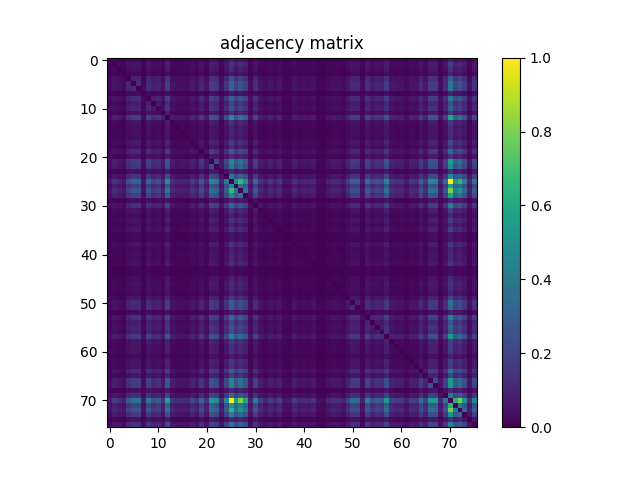

The table this chart was drawn from, first rows:
0.000000000000000000e+00, 1.243599122165325518e-02, 9.202633504023408073e-03, 5.676664228237015761e-03, 2.040965618141916613e-02, 2.636430138990489974e-02, 2.671543525969275953e-02, 5.720555961960497801e-03, 2.794440380395025667e-02, 1.762984637893196677e-02, 2.095098756400877796e-02, 1.091441111923920938e-02, 4.109729334308705184e-02, 1.107534747622531020e-02, 8.295537673738112572e-03, 8.866130212143379097e-03, 8.105340160936357063e-03, 1.482077542062911445e-02, 1.003657644476956858e-02, 2.395025603511338752e-02, 1.038771031455742490e-02, 3.926847110460863349e-02, 3.341623994147768784e-02, 9.656181419166057558e-03
1.243599122165325518e-02, 0.000000000000000000e+00, 1.989758595464520899e-02, 1.223116313094367233e-02, 4.354059985369421876e-02, 5.641550841258229781e-02, 5.645940014630577986e-02, 1.205559619604974417e-02, 5.938551572787124921e-02, 3.746891002194586984e-02, 4.460863204096561507e-02, 2.237015362106803060e-02, 8.738844184345281874e-02, 2.405267008046817895e-02, 1.745427944403803860e-02, 1.884418434528164002e-02, 1.711777615215800963e-02, 3.154352596927578745e-02, 2.128749085588880693e-02, 5.125091441111923746e-02, 2.172640819312362734e-02, 8.273591806876372245e-02, 7.091441111923921237e-02, 1.998536942209217307e-02
9.202633504023408073e-03, 1.989758595464520899e-02, 0.000000000000000000e+00, 9.509875640087784091e-03, 3.353328456474030661e-02, 4.433065106071689548e-02, 4.297000731528895223e-02, 9.305047549378201235e-03, 4.574981711777615506e-02, 2.893928310168251625e-02, 3.483540599853694048e-02, 1.694220921726408147e-02, 6.693489392831017404e-02, 1.884418434528164002e-02, 1.365032918800292670e-02, 1.470373079736649567e-02, 1.316752011704462252e-02, 2.416971470373079772e-02, 1.676664228237015331e-02, 3.975128017556693594e-02, 1.702999268471104555e-02, 6.434528163862472672e-02, 5.511338697878566395e-02, 1.489392831016825118e-02
5.676664228237015761e-03, 1.223116313094367233e-02, 9.509875640087784091e-03, 0.000000000000000000e+00, 2.064374542794440368e-02, 2.649597659107534586e-02, 2.649597659107534586e-02, 5.705925384052670454e-03, 2.779809802487198320e-02, 1.782004389173372227e-02, 2.124359912216532489e-02, 1.044623262618873429e-02, 4.127286027798098000e-02, 1.141185076810534091e-02, 8.134601316752011757e-03, 8.763716166788587669e-03, 8.061448427212875023e-03, 1.470373079736649567e-02, 1.006583760058522327e-02, 2.389173372348207813e-02, 1.029992684711046082e-02, 3.865398683247988493e-02, 3.332845647403072376e-02, 9.261155815654719195e-03
2.040965618141916613e-02, 4.354059985369421876e-02, 3.353328456474030661e-02, 2.064374542794440368e-02, 0.000000000000000000e+00, 9.379663496708119663e-02, 9.389904901243599500e-02, 2.020482809070958327e-02, 9.932699341623994760e-02, 6.354059985369421570e-02, 7.533284564740307110e-02, 3.795171909290417228e-02, 1.466130212143379741e-01, 4.035113386978785716e-02, 2.904169714703730767e-02, 3.157278712509144214e-02, 2.910021945866861706e-02, 5.226042428675932439e-02, 3.549378200438917108e-02, 8.529626920263350121e-02, 3.673738112655449556e-02, 1.386686174103877178e-01, 1.183321141185076780e-01, 3.303584491587417682e-02
2.636430138990489974e-02, 5.641550841258229781e-02, 4.433065106071689548e-02, 2.649597659107534586e-02, 9.379663496708119663e-02, 0.000000000000000000e+00, 1.215069495245062192e-01, 2.608632040965618015e-02, 1.290563277249451302e-01, 8.084857351865398778e-02, 9.727871250914410517e-02, 4.798829553767373912e-02, 1.890416971470373075e-01, 5.214337966349670561e-02, 3.850768105340161146e-02, 4.134601316752011674e-02, 3.653255303584491270e-02, 6.807607900512070709e-02, 4.687637161667886077e-02, 1.124067300658375956e-01, 4.719824433065106239e-02, 1.813313825896122888e-01, 1.550548646671543462e-01, 4.244330651060716775e-02
2.671543525969275953e-02, 5.645940014630577986e-02, 4.297000731528895223e-02, 2.649597659107534586e-02, 9.389904901243599500e-02, 1.215069495245062192e-01, 0.000000000000000000e+00, 2.623262618873445362e-02, 1.280175566934893816e-01, 8.160936356986100981e-02, 9.704462326261886762e-02, 4.912948061448427217e-02, 1.889392831016825092e-01, 5.196781272860277745e-02, 3.783467446964155351e-02, 4.062911485003657674e-02, 3.722019019751280494e-02, 6.749085588880761322e-02, 4.589612289685442853e-02, 1.102121433796634936e-01, 4.747622531089978198e-02, 1.794147768836868995e-01, 1.528310168251645895e-01, 4.304316020482808897e-02
5.720555961960497801e-03, 1.205559619604974417e-02, 9.305047549378201235e-03, 5.705925384052670454e-03, 2.020482809070958327e-02, 2.608632040965618015e-02, 2.623262618873445362e-02, 0.000000000000000000e+00, 2.749085588880760891e-02, 1.755669348939283003e-02, 2.057059253840526694e-02, 1.025603511338697878e-02, 4.048280907095830328e-02, 1.111923920994879224e-02, 8.207754206291148491e-03, 8.719824433065105629e-03, 8.105340160936357063e-03, 1.470373079736649567e-02, 9.831748354059985720e-03, 2.373079736649597732e-02, 1.040234089246525225e-02, 3.847841989758595677e-02, 3.305047549378200417e-02, 9.129480614484271339e-03
2.794440380395025667e-02, 5.938551572787124921e-02, 4.574981711777615506e-02, 2.779809802487198320e-02, 9.932699341623994760e-02, 1.290563277249451302e-01, 1.280175566934893816e-01, 2.749085588880760891e-02, 0.000000000000000000e+00, 8.516459400146306202e-02, 1.022970007315288921e-01, 5.108997805413313664e-02, 1.991953182150695001e-01, 5.515727871250914599e-02, 4.057059253840526736e-02, 4.351133869787856406e-02, 3.897585954645208656e-02, 7.170446232626188909e-02, 4.896854425749817136e-02, 1.178346744696415482e-01, 4.978785662033650278e-02, 1.921287490855888846e-01, 1.622238478419897600e-01, 4.469641550841257915e-02
1.762984637893196677e-02, 3.746891002194586984e-02, 2.893928310168251625e-02, 1.782004389173372227e-02, 6.354059985369421570e-02, 8.084857351865398778e-02, 8.160936356986100981e-02, 1.755669348939283003e-02, 8.516459400146306202e-02, 0.000000000000000000e+00, 6.479882955376736753e-02, 3.233357717629846417e-02, 1.263057790782735890e-01, 3.524506217995610619e-02, 2.517922457937088465e-02, 2.708119970738844320e-02, 2.482809070958302833e-02, 4.516459400146306119e-02, 3.070958302852962521e-02, 7.357717629846378948e-02, 3.186539868324798908e-02, 1.193708851499634266e-01, 1.021360643745427982e-01, 2.826627651792245829e-02
2.095098756400877796e-02, 4.460863204096561507e-02, 3.483540599853694048e-02, 2.124359912216532489e-02, 7.533284564740307110e-02, 9.727871250914410517e-02, 9.704462326261886762e-02, 2.057059253840526694e-02, 1.022970007315288921e-01, 6.479882955376736753e-02, 0.000000000000000000e+00, 3.862472567666423023e-02, 1.501682516459400263e-01, 4.185808339429407388e-02, 3.044623262618873297e-02, 3.286027798098024866e-02, 2.942209217264081869e-02, 5.367959034381858396e-02, 3.673738112655449556e-02, 8.833942940746158934e-02, 3.752743233357717922e-02, 1.428675932699341733e-01, 1.222238478419897523e-01, 3.348939283101682457e-02
1.091441111923920938e-02, 2.237015362106803060e-02, 1.694220921726408147e-02, 1.044623262618873429e-02, 3.795171909290417228e-02, 4.798829553767373912e-02, 4.912948061448427217e-02, 1.025603511338697878e-02, 5.108997805413313664e-02, 3.233357717629846417e-02, 3.862472567666423023e-02, 0.000000000000000000e+00, 7.547915142648134457e-02, 2.065837600585223102e-02, 1.505486466715435200e-02, 1.632772494513533290e-02, 1.476225310899780506e-02, 2.686174103877103300e-02, 1.830285296269202472e-02, 4.381858083394293835e-02, 1.884418434528164002e-02, 7.128017556693488910e-02, 6.079005120702267451e-02, 1.714703730797366432e-02
4.109729334308705184e-02, 8.738844184345281874e-02, 6.693489392831017404e-02, 4.127286027798098000e-02, 1.466130212143379741e-01, 1.890416971470373075e-01, 1.889392831016825092e-01, 4.048280907095830328e-02, 1.991953182150695001e-01, 1.263057790782735890e-01, 1.501682516459400263e-01, 7.547915142648134457e-02, 0.000000000000000000e+00, 8.090709583028529717e-02, 5.878566203365032800e-02, 6.324798829553766877e-02, 5.714703730797366515e-02, 1.049451353328456488e-01, 7.129480614484272338e-02, 1.714264813460131542e-01, 7.363569861009509887e-02, 2.782882223847841785e-01, 2.374396488661301985e-01, 6.613021214337966303e-02
1.107534747622531020e-02, 2.405267008046817895e-02, 1.884418434528164002e-02, 1.141185076810534091e-02, 4.035113386978785716e-02, 5.214337966349670561e-02, 5.196781272860277745e-02, 1.111923920994879224e-02, 5.515727871250914599e-02, 3.524506217995610619e-02, 4.185808339429407388e-02, 2.065837600585223102e-02, 8.090709583028529717e-02, 0.000000000000000000e+00, 1.599122165325530392e-02, 1.762984637893196677e-02, 1.597659107534747658e-02, 2.886613021214337951e-02, 1.991221653255303634e-02, 4.744696415508412729e-02, 2.005852231163130980e-02, 7.656181419166056823e-02, 6.572055596196049732e-02, 1.795171909290416840e-02
8.295537673738112572e-03, 1.745427944403803860e-02, 1.365032918800292670e-02, 8.134601316752011757e-03, 2.904169714703730767e-02, 3.850768105340161146e-02, 3.783467446964155351e-02, 8.207754206291148491e-03, 4.057059253840526736e-02, 2.517922457937088465e-02, 3.044623262618873297e-02, 1.505486466715435200e-02, 5.878566203365032800e-02, 1.599122165325530392e-02, 0.000000000000000000e+00, 1.294806144842721232e-02, 1.152889539136795968e-02, 2.121433796634967020e-02, 1.452816386247256751e-02, 3.501097293343086864e-02, 1.473299195318215037e-02, 5.653255303584491659e-02, 4.813460131675201259e-02, 1.340160936356986181e-02
8.866130212143379097e-03, 1.884418434528164002e-02, 1.470373079736649567e-02, 8.763716166788587669e-03, 3.157278712509144214e-02, 4.134601316752011674e-02, 4.062911485003657674e-02, 8.719824433065105629e-03, 4.351133869787856406e-02, 2.708119970738844320e-02, 3.286027798098024866e-02, 1.632772494513533290e-02, 6.324798829553766877e-02, 1.764447695683979411e-02, 1.294806144842721232e-02, 0.000000000000000000e+00, 1.252377468910021927e-02, 2.267739575713240835e-02, 1.562545720555962026e-02, 3.782004389173372616e-02, 1.572787125091441168e-02, 6.079005120702267451e-02, 5.190929041697146806e-02, 1.423555230431602057e-02
8.105340160936357063e-03, 1.711777615215800963e-02, 1.316752011704462252e-02, 8.061448427212875023e-03, 2.910021945866861706e-02, 3.653255303584491270e-02, 3.722019019751280494e-02, 8.105340160936357063e-03, 3.897585954645208656e-02, 2.482809070958302833e-02, 2.942209217264081869e-02, 1.476225310899780506e-02, 5.714703730797366515e-02, 1.597659107534747658e-02, 1.152889539136795968e-02, 1.252377468910021927e-02, 0.000000000000000000e+00, 2.042428675932699347e-02, 1.386978785662033690e-02, 3.357717629846378865e-02, 1.451353328456474016e-02, 5.464520848573518885e-02, 4.639356254572055832e-02, 1.287490855888807559e-02
1.482077542062911445e-02, 3.154352596927578745e-02, 2.416971470373079772e-02, 1.470373079736649567e-02, 5.226042428675932439e-02, 6.807607900512070709e-02, 6.749085588880761322e-02, 1.470373079736649567e-02, 7.170446232626188909e-02, 4.516459400146306119e-02, 5.367959034381858396e-02, 2.686174103877103300e-02, 1.049451353328456488e-01, 2.886613021214337951e-02, 2.121433796634967020e-02, 2.267739575713240835e-02, 2.042428675932699347e-02, 0.000000000000000000e+00, 2.569129480614484179e-02, 6.209217264081931531e-02, 2.640819312362838178e-02, 1.005267008046817900e-01, 8.580833942940746528e-02, 2.387710314557425079e-02
1.003657644476956858e-02, 2.128749085588880693e-02, 1.676664228237015331e-02, 1.006583760058522327e-02, 3.549378200438917108e-02, 4.687637161667886077e-02, 4.589612289685442853e-02, 9.831748354059985720e-03, 4.896854425749817136e-02, 3.070958302852962521e-02, 3.673738112655449556e-02, 1.830285296269202472e-02, 7.129480614484272338e-02, 1.991221653255303634e-02, 1.452816386247256751e-02, 1.562545720555962026e-02, 1.386978785662033690e-02, 2.569129480614484179e-02, 0.000000000000000000e+00, 4.239941477688368571e-02, 1.792245793708851370e-02, 6.860277980980249157e-02, 5.866861741038770922e-02, 1.602048280907095862e-02
2.395025603511338752e-02, 5.125091441111923746e-02, 3.975128017556693594e-02, 2.389173372348207813e-02, 8.529626920263350121e-02, 1.124067300658375956e-01, 1.102121433796634936e-01, 2.373079736649597732e-02, 1.178346744696415482e-01, 7.357717629846378948e-02, 8.833942940746158934e-02, 4.381858083394293835e-02, 1.714264813460131542e-01, 4.744696415508412729e-02, 3.501097293343086864e-02, 3.782004389173372616e-02, 3.357717629846378865e-02, 6.209217264081931531e-02, 4.239941477688368571e-02, 0.000000000000000000e+00, 4.266276517922457795e-02, 1.651645940014630498e-01, 1.400438917337234745e-01, 3.849305047549378411e-02
1.038771031455742490e-02, 2.172640819312362734e-02, 1.702999268471104555e-02, 1.029992684711046082e-02, 3.673738112655449556e-02, 4.719824433065106239e-02, 4.747622531089978198e-02, 1.040234089246525225e-02, 4.978785662033650278e-02, 3.186539868324798908e-02, 3.752743233357717922e-02, 1.884418434528164002e-02, 7.363569861009509887e-02, 2.005852231163130980e-02, 1.473299195318215037e-02, 1.572787125091441168e-02, 1.451353328456474016e-02, 2.640819312362838178e-02, 1.792245793708851370e-02, 4.266276517922457795e-02, 0.000000000000000000e+00, 6.940746159473298871e-02, 6.017556693489392594e-02, 1.669348939283101657e-02
3.926847110460863349e-02, 8.273591806876372245e-02, 6.434528163862472672e-02, 3.865398683247988493e-02, 1.386686174103877178e-01, 1.813313825896122888e-01, 1.794147768836868995e-01, 3.847841989758595677e-02, 1.921287490855888846e-01, 1.193708851499634266e-01, 1.428675932699341733e-01, 7.128017556693488910e-02, 2.782882223847841785e-01, 7.656181419166056823e-02, 5.653255303584491659e-02, 6.079005120702267451e-02, 5.464520848573518885e-02, 1.005267008046817900e-01, 6.860277980980249157e-02, 1.651645940014630498e-01, 6.940746159473298871e-02, 0.000000000000000000e+00, 2.268617410387710198e-01, 6.298463789319677653e-02
3.341623994147768784e-02, 7.091441111923921237e-02, 5.511338697878566395e-02, 3.332845647403072376e-02, 1.183321141185076780e-01, 1.550548646671543462e-01, 1.528310168251645895e-01, 3.305047549378200417e-02, 1.622238478419897600e-01, 1.021360643745427982e-01, 1.222238478419897523e-01, 6.079005120702267451e-02, 2.374396488661301985e-01, 6.572055596196049732e-02, 4.813460131675201259e-02, 5.190929041697146806e-02, 4.639356254572055832e-02, 8.580833942940746528e-02, 5.866861741038770922e-02, 1.400585223116313227e-01, 6.017556693489392594e-02, 2.268617410387710198e-01, 0.000000000000000000e+00, 5.408924652523774967e-02
9.656181419166057558e-03, 1.998536942209217307e-02, 1.489392831016825118e-02, 9.261155815654719195e-03, 3.303584491587417682e-02, 4.244330651060716775e-02, 4.304316020482808897e-02, 9.129480614484271339e-03, 4.469641550841257915e-02, 2.826627651792245829e-02, 3.348939283101682457e-02, 1.714703730797366432e-02, 6.613021214337966303e-02, 1.795171909290416840e-02, 1.340160936356986181e-02, 1.423555230431602057e-02, 1.287490855888807559e-02, 2.387710314557425079e-02, 1.602048280907095862e-02, 3.849305047549378411e-02, 1.669348939283101657e-02, 6.298463789319677653e-02, 5.408924652523774967e-02, 0.000000000000000000e+00
3.309436722750548621e-02, 7.008046817849304666e-02, 5.391367959034382151e-02, 3.296269202633504009e-02, 1.167520117044623246e-01, 1.516313094367227610e-01, 1.513386978785662140e-01, 3.281638624725676662e-02, 1.596488661302121470e-01, 1.012435991221653231e-01, 1.199122165325530315e-01, 6.033650329188002676e-02, 2.354352596927578589e-01, 6.456474030724212998e-02, 4.700804681784930689e-02, 5.068032187271397093e-02, 4.621799561082663016e-02, 8.406730065837600407e-02, 5.726408193123628393e-02, 1.373518653986832427e-01, 5.894659839063642881e-02, 2.233357717629846362e-01, 1.907681053401609483e-01, 5.321141185076810193e-02
7.069495245062179523e-02, 1.480029261155815790e-01, 1.128749085588880707e-01, 6.939283101682516830e-02, 2.471250914411119159e-01, 3.198390636430138989e-01, 3.204242867593269928e-01, 6.889539136795903851e-02, 3.378931967812728865e-01, 2.129188002926115653e-01, 2.545720555961960563e-01, 1.279882955376737408e-01, 4.965325530358449257e-01, 1.358888076079005081e-01, 9.988295537673738678e-02, 1.072567666422823696e-01, 9.707388441843452231e-02, 1.782004389173372227e-01, 1.206583760058522331e-01, 2.905486466715435090e-01, 1.245062179956108322e-01, 4.724213606437454027e-01, 4.040819312362838311e-01, 1.139429407461594740e-01
3.812728602779810044e-02, 8.237015362106803185e-02, 6.427212874908558304e-02, 3.872713972201902166e-02, 1.372933430870519333e-01, 1.810534016093635623e-01, 1.769861009509875738e-01, 3.820043891733723718e-02, 1.892318946598390561e-01, 1.175859546452084903e-01, 1.431602048280907202e-01, 7.025603511338697482e-02, 2.750987564008778308e-01, 7.670811997073884170e-02, 5.644476956839795251e-02, 6.067300658376005573e-02, 5.366495976591075662e-02, 9.947329919531822107e-02, 6.854425749817118219e-02, 1.645354791514264947e-01, 6.874908558888076504e-02, 2.663057790782735745e-01, 2.258961228968544288e-01, 6.188734455010973246e-02
5.501097293343087252e-02, 1.178200438917337278e-01, 9.116313094367227421e-02, 5.569861009509875782e-02, 1.977176298463789450e-01, 2.560790051207022522e-01, 2.548646671543525755e-01, 5.479151426481346232e-02, 2.691880029261155549e-01, 1.704608632040965632e-01, 2.036430138990490135e-01, 1.015654718361375247e-01, 3.963569861009509920e-01, 1.097293343087051981e-01, 7.945866861741038290e-02, 8.566203365032919181e-02, 7.779078273591806536e-02, 1.420775420629114827e-01, 9.704462326261886762e-02, 2.317483540599853675e-01, 9.937088514996342270e-02, 3.766203365032918526e-01, 3.212435991221653242e-01, 8.893928310168251750e-02
4.071689831748354083e-02, 8.694952450621799833e-02, 6.762253108997805240e-02, 4.064374542794440409e-02, 1.454279444038039382e-01, 1.901828822238478545e-01, 1.875054864667154431e-01, 4.024871982443306573e-02, 1.999707388441843425e-01, 1.248134601316751996e-01, 1.502999268471104655e-01, 7.454279444038039437e-02, 2.916898317483540559e-01, 8.112655449890270043e-02, 5.923920994879297575e-02, 6.421360643745427366e-02, 5.732260424286759332e-02, 1.054572055596195990e-01, 7.176298463789319848e-02, 1.731821506949524636e-01, 7.255303584491587521e-02, 2.800731528895391564e-01, 2.383174835405998671e-01, 6.541331382589611609e-02
8.149231894659839104e-03, 1.729334308705193779e-02, 1.357717629846378997e-02, 8.061448427212875023e-03, 2.896854425749817094e-02, 3.789319678127286289e-02, 3.741038771031456045e-02, 7.973664959765910942e-03, 3.979517190929041798e-02, 2.490124359912216506e-02, 2.967081199707388359e-02, 1.486466715435259649e-02, 5.822970007315288882e-02, 1.616678858814923209e-02, 1.180687637161667927e-02, 1.288953913679590293e-02, 1.151426481346013234e-02, 2.105340160936356939e-02, 1.441111923920994874e-02, 3.430870519385515599e-02, 1.457205559619604955e-02, 5.575713240673006721e-02, 4.753474762253109137e-02, 1.300658376005852171e-02
2.945135332845647338e-02, 6.212143379663497000e-02, 4.771031455742501953e-02, 2.921726408193123584e-02, 1.039209948792977345e-01, 1.343964886613021326e-01, 1.344111192392099530e-01, 2.879297732260424278e-02, 1.417556693489392949e-01, 8.931967812728602851e-02, 1.067739575713240741e-01, 5.363569861009510192e-02, 2.082223847841989661e-01, 5.692757863935625495e-02, 4.182882223847841918e-02, 4.487198244330650732e-02, 4.064374542794440409e-02, 7.439648866130212090e-02, 5.057790782735917950e-02, 1.219458668617410396e-01, 5.221653255303584235e-02, 1.980395025603511328e-01, 1.691148500365764473e-01, 4.752011704462326402e-02
1.236283833211411845e-02, 2.608632040965618015e-02, 1.929773226042428777e-02, 1.224579370885149968e-02, 4.318946598390636243e-02, 5.525969275786393742e-02, 5.604974396488661414e-02, 1.211411850768105355e-02, 5.846378931967812637e-02, 3.735186539868325106e-02, 4.377468910021945631e-02, 2.269202633504023570e-02, 8.703730797366496241e-02, 2.340892465252377569e-02, 1.727871250914411044e-02, 1.850768105340161104e-02, 1.702999268471104555e-02, 3.120702267739575847e-02, 2.067300658376005837e-02, 4.993416239941477625e-02, 2.179956108266276407e-02, 8.153621068032186614e-02, 6.987564008778346381e-02, 1.997073884418434572e-02
7.710314557425018700e-03, 1.622531089978054147e-02, 1.218727139722019029e-02, 7.637161667885881099e-03, 2.703730797366496116e-02, 3.457205559619604823e-02, 3.495245062179955925e-02, 7.739575713240673394e-03, 3.626920263350402046e-02, 2.329188002926115691e-02, 2.759326993416240034e-02, 1.407461594732991976e-02, 5.401609363569861294e-02, 1.467446964155084098e-02, 1.082662765179224530e-02, 1.136795903438185887e-02, 1.060716898317483510e-02, 1.948792977322604328e-02, 1.316752011704462252e-02, 3.139722019019751398e-02, 1.385515727871250956e-02, 5.133869787856620154e-02, 4.376005852231162896e-02, 1.236283833211411845e-02
1.246525237746890988e-02, 2.615947329919531689e-02, 2.035113386978785674e-02, 1.250914411119239192e-02, 4.370153621068031957e-02, 5.686905632772494557e-02, 5.653255303584491659e-02, 1.227505486466715437e-02, 5.915142648134601167e-02, 3.771762984637893473e-02, 4.517922457937088854e-02, 2.254572055596196223e-02, 8.763716166788587669e-02, 2.415508412582297038e-02, 1.758595464520848473e-02, 1.863935625457205716e-02, 1.689831748354059943e-02, 3.130943672275054990e-02, 2.152158010241404448e-02, 5.135332845647402888e-02, 2.223847841989758448e-02, 8.267739575713241307e-02, 7.180687637161667358e-02, 2.000000000000000042e-02
8.280907095830285225e-03, 1.738112655449890187e-02, 1.328456474030724130e-02, 8.222384784198975838e-03, 2.886613021214337951e-02, 3.729334308705194168e-02, 3.735186539868325106e-02, 7.973664959765910942e-03, 3.912216532553036002e-02, 2.472567666422823690e-02, 2.961228968544257420e-02, 1.504023408924652465e-02, 5.792245793708851453e-02, 1.588880760790051250e-02, 1.147037307973665030e-02, 1.230431602048280906e-02, 1.117776152158010163e-02, 2.071689831748354041e-02, 1.411850768105340180e-02, 3.376737381126554416e-02, 1.451353328456474016e-02, 5.477688368690563497e-02, 4.702267739575713423e-02, 1.328456474030724130e-02
1.291880029261155763e-02, 2.794440380395025667e-02, 2.169714703730797264e-02, 1.319678127286027722e-02, 4.703730797366496158e-02, 6.032187271397219941e-02, 6.051207022677395492e-02, 1.313825896122896783e-02, 6.378931967812728754e-02, 4.112655449890270654e-02, 4.825164594001463136e-02, 2.411119239209948834e-02, 9.395757132406730439e-02, 2.554498902706656832e-02, 1.865398683247988451e-02, 2.036576444769568409e-02, 1.866861741038771186e-02, 3.347476225310899722e-02, 2.288222384784199120e-02, 5.468910021945867089e-02, 2.354059985369422181e-02, 8.867593269934162525e-02, 7.584491587417703518e-02, 2.099487929773226000e-02
4.696415508412582658e-03, 1.025603511338697878e-02, 8.032187271397220329e-03, 4.901243599122165513e-03, 1.743964886613021126e-02, 2.244330651060716733e-02, 2.241404535479151264e-02, 4.842721287490856126e-03, 2.333577176298463896e-02, 1.511338697878566138e-02, 1.795171909290416840e-02, 8.851499634235551750e-03, 3.471836137527432170e-02, 9.743964886613021639e-03, 6.905632772494513759e-03, 7.432333577176298244e-03, 6.832479882955377025e-03, 1.236283833211411845e-02, 8.471104608632040733e-03, 2.026335040234089266e-02, 8.749085588880760322e-03, 3.272860277980980254e-02, 2.797366495976591136e-02, 7.622531089978053752e-03
4.433065106071689548e-03, 9.275786393562546542e-03, 7.125091441111923961e-03, 4.447695683979516895e-03, 1.559619604974396556e-02, 1.989758595464520899e-02, 2.014630577907827388e-02, 4.418434528163862202e-03, 2.083394294074615918e-02, 1.340160936356986181e-02, 1.588880760790051250e-02, 7.841989758595464821e-03, 3.097293343087052092e-02, 8.617410387710314201e-03, 6.217995610826627592e-03, 6.525237746891001875e-03, 6.057059253840526777e-03, 1.114850036576444693e-02, 7.607900512070226405e-03, 1.806876371616678717e-02, 7.915142648134601555e-03, 2.924652523774689053e-02, 2.523774689100219404e-02, 6.949524506217995799e-03
1.209948792977322621e-02, 2.529626920263350343e-02, 1.904901243599122287e-02, 1.189465983906364335e-02, 4.226773957571323959e-02, 5.378200438917337539e-02, 5.505486466715435456e-02, 1.190929041697147070e-02, 5.635698610095098843e-02, 3.644476956839794862e-02, 4.242867593269934040e-02, 2.181419166057059142e-02, 8.487198244330651509e-02, 2.289685442574981855e-02, 1.692757863935625412e-02, 1.792245793708851370e-02, 1.653255303584491576e-02, 3.040234089246525093e-02, 2.029261155815654735e-02, 4.835405998536942279e-02, 2.147768836869056244e-02, 7.890270665691294372e-02, 6.861741038771031198e-02, 1.928310168251646042e-02
7.344550109729334163e-03, 1.533284564740307158e-02, 1.171909290416971519e-02, 7.198244330651060695e-03, 2.532553035844915812e-02, 3.291880029261155804e-02, 3.306510607168983151e-02, 7.183613752743233348e-03, 3.452816386247256619e-02, 2.210680321872713835e-02, 2.601316752011704342e-02, 1.326993416239941395e-02, 5.138258961228968358e-02, 1.379663496708120017e-02, 1.019751280175566939e-02, 1.092904169714703673e-02, 9.934162399414777148e-03, 1.824433065106071533e-02, 1.246525237746890988e-02, 2.978785662033650236e-02, 1.291880029261155763e-02, 4.828090709583028606e-02, 4.144842721287490817e-02, 1.179224579370885193e-02
8.705193855157278282e-03, 1.840526700804681615e-02, 1.420629114850036588e-02, 8.646671543525968895e-03, 3.040234089246525093e-02, 3.976591075347476328e-02, 3.951719092904169839e-02, 8.500365764447695427e-03, 4.140453547915142613e-02, 2.623262618873445362e-02, 3.145574250182882337e-02, 1.565471836137527495e-02, 6.137527432333576838e-02, 1.688368690563277208e-02, 1.243599122165325518e-02, 1.310899780541331314e-02, 1.179224579370885193e-02, 2.203365032918800162e-02, 1.514264813460131608e-02, 3.596196049743964618e-02, 1.552304316020482883e-02, 5.795171909290416923e-02, 5.029992684711045992e-02, 1.397220190197512833e-02
8.002926115581565636e-03, 1.660570592538405249e-02, 1.280175566934893885e-02, 7.841989758595464821e-03, 2.763716166788588238e-02, 3.581565471836137271e-02, 3.585954645208485475e-02, 7.695683979517191353e-03, 3.707388441843453147e-02, 2.365764447695684058e-02, 2.826627651792245829e-02, 1.417702999268471119e-02, 5.524506217995611007e-02, 1.525969275786393485e-02, 1.119239209948792897e-02, 1.174835405998536988e-02, 1.068032187271397183e-02, 1.992684711046086368e-02, 1.357717629846378997e-02, 3.224579370885150009e-02, 1.403072421360643772e-02, 5.199707388441843214e-02, 4.526700804681785262e-02, 1.267008046817849273e-02
1.022677395757132408e-02, 2.244330651060716733e-02, 1.760058522311631207e-02, 1.078273591806876326e-02, 3.815654718361375514e-02, 4.870519385515727911e-02, 4.885149963423555258e-02, 1.068032187271397183e-02, 5.117776152158010072e-02, 3.312362838332114090e-02, 3.915142648134601472e-02, 1.938551572787125185e-02, 7.584491587417703518e-02, 2.124359912216532489e-02, 1.506949524506217934e-02, 1.623994147768836882e-02, 1.512801755669348873e-02, 2.706656912948061586e-02, 1.875640087783467594e-02, 4.415508412582296732e-02, 1.906364301389905022e-02, 7.171909290416970950e-02, 6.121433796634966756e-02, 1.654718361375274310e-02
3.204096561814191550e-03, 6.759326993416240291e-03, 5.091441111923921022e-03, 3.204096561814191550e-03, 1.144111192392099560e-02, 1.441111923920994874e-02, 1.482077542062911445e-02, 3.218727139722018897e-03, 1.520117044623262546e-02, 9.948792977322604494e-03, 1.147037307973665030e-02, 5.866861741038771269e-03, 2.297000731528895529e-02, 6.217995610826627592e-03, 4.535479151426480976e-03, 4.842721287490856126e-03, 4.491587417702998936e-03, 8.163862472567666451e-03, 5.427944403803949998e-03, 1.303584491587417640e-02, 5.822970007315289229e-03, 2.131675201170446163e-02, 1.834674469641550676e-02, 5.164594001463057756e-03
2.633504023408924592e-03, 5.530358449158741425e-03, 4.418434528163862202e-03, 2.633504023408924592e-03, 9.334308705193855929e-03, 1.214337966349670825e-02, 1.212874908558888090e-02, 2.574981711777615204e-03, 1.265544989027066539e-02, 7.973664959765910942e-03, 9.612289685442575518e-03, 4.769568397951719392e-03, 1.869787856620336655e-02, 5.208485735186539796e-03, 3.730797366495976469e-03, 3.979517190929041798e-03, 3.555230431602048307e-03, 6.613021214337965956e-03, 4.637893196781273271e-03, 1.107534747622531020e-02, 4.623262618873445924e-03, 1.774689100219458554e-02, 1.521580102414045281e-02, 4.155084125822969959e-03
7.549378200438917018e-03, 1.583028529626920311e-02, 1.214337966349670825e-02, 7.388441843452816203e-03, 2.633504023408924505e-02, 3.405998536942209109e-02, 3.413313825896122783e-02, 7.373811265544988856e-03, 3.599122165325530087e-02, 2.256035113386978957e-02, 2.712509144111192524e-02, 1.391367959034381895e-02, 5.274323335771762683e-02, 1.442574981711777608e-02, 1.075347476225310857e-02, 1.142648134601316826e-02, 1.040234089246525225e-02, 1.901975128017556818e-02, 1.300658376005852171e-02, 3.087051938551572949e-02, 1.354791514264813528e-02, 5.037307973664959665e-02, 4.330651060716898121e-02, 1.230431602048280906e-02
1.016825164594001470e-02, 2.171177761521579999e-02, 1.685442574981711739e-02, 1.031455742501828816e-02, 3.654718361375274005e-02, 4.734455010972933586e-02, 4.718361375274323505e-02, 1.008046817849305062e-02, 4.946598390636430115e-02, 3.160204828090709683e-02, 3.760058522311631596e-02, 1.858083394294074778e-02, 7.319678127286027847e-02, 2.043891733723482082e-02, 1.479151426481345975e-02, 1.584491587417703046e-02, 1.430870519385515731e-02, 2.615947329919531689e-02, 1.780541331382589493e-02, 4.277980980248719672e-02, 1.833211411850767941e-02, 6.912948061448427606e-02, 5.957571324067300472e-02, 1.626920263350402351e-02
9.261155815654719195e-03, 1.964886613021214409e-02, 1.558156547183613821e-02, 9.407461594732992663e-03, 3.316752011704462294e-02, 4.333577176298463590e-02, 4.258961228968544122e-02, 9.290416971470373889e-03, 4.564740307242136363e-02, 2.823701536210680360e-02, 3.417702999268470987e-02, 1.695683979517190881e-02, 6.637893196781273486e-02, 1.821506949524506064e-02, 1.329919531821506865e-02, 1.444038039502560343e-02, 1.291880029261155763e-02, 2.373079736649597732e-02, 1.643013899049012433e-02, 3.915142648134601472e-02, 1.654718361375274310e-02, 6.361375274323335938e-02, 5.394294074615947621e-02, 1.479151426481345975e-02
6.144842721287490858e-03, 1.299195318215069436e-02, 9.846378931967813067e-03, 6.100950987564008818e-03, 2.152158010241404448e-02, 2.765179224579370973e-02, 2.797366495976591136e-02, 6.071689831748354124e-03, 2.901243599122165298e-02, 1.862472567666422982e-02, 2.193123628383321019e-02, 1.126554498902706571e-02, 4.327724945135332651e-02, 1.171909290416971519e-02, 8.675932699341623588e-03, 9.261155815654719195e-03, 8.485735186539868080e-03, 1.546452084857351944e-02, 1.056327724945135306e-02, 2.498902706656912914e-02, 1.108997805413313754e-02, 4.081931236283833225e-02, 3.514264813460131476e-02, 9.831748354059985720e-03
1.427944403803950262e-02, 3.041697147037307827e-02, 2.327724945135332957e-02, 1.427944403803950262e-02, 5.116313094367227338e-02, 6.532553035844915201e-02, 6.592538405267008017e-02, 1.432333577176298466e-02, 6.924652523774689483e-02, 4.431602048280906814e-02, 5.237746891002194316e-02, 2.656912948061448260e-02, 1.023262618873445468e-01, 2.804681784930504809e-02, 2.036576444769568409e-02, 2.204828090709582897e-02, 2.042428675932699347e-02, 3.657644476956839474e-02, 2.482809070958302833e-02, 5.926847110460863044e-02, 2.569129480614484179e-02, 9.672275054864666599e-02, 8.258961228968544899e-02, 2.299926847110460998e-02
2.558888076079005036e-02, 5.442574981711777865e-02, 4.213606437454279346e-02, 2.541331382589612220e-02, 9.028529626920263340e-02, 1.184198975859546421e-01, 1.167081199707388495e-01, 2.519385515727871200e-02, 1.244623262618873433e-01, 7.748354059985369802e-02, 9.344550109729334031e-02, 4.653986832479883179e-02, 1.810241404535479215e-01, 5.012435991221653175e-02, 3.723482077542063229e-02, 3.985369422092172736e-02, 3.547915142648134373e-02, 6.561814191660571283e-02, 4.491587417702998936e-02, 1.078127286027798087e-01, 4.553035844915874486e-02, 1.745135332845647314e-01, 1.488661302121433716e-01, 4.121433796634967062e-02
2.490124359912216506e-02, 5.274323335771762683e-02, 4.005852231163131022e-02, 2.476956839795171894e-02, 8.841258229700073301e-02, 1.130504754937819989e-01, 1.143087051938551507e-01, 2.471104608632040955e-02, 1.194001463057790813e-01, 7.618141916605705721e-02, 9.027066569129481299e-02, 4.560351133869788159e-02, 1.768544257498171068e-01, 4.831016825164594075e-02, 3.537673738112655231e-02, 3.803950256035113636e-02, 3.482077542062911313e-02, 6.329188002926115775e-02, 4.283833211411850611e-02, 1.026481346013167484e-01, 4.457937088514996038e-02, 1.670080468178493094e-01, 1.433504023408924688e-01, 4.014630577907827430e-02
5.954645208485735350e-03, 1.284564740307242089e-02, 1.009509875640087796e-02, 6.203365032918800245e-03, 2.185808339429407346e-02, 2.809070958302853013e-02, 2.817849305047549421e-02, 6.159473299195318205e-03, 2.945135332845647338e-02, 1.878566203365033063e-02, 2.248719824433064937e-02, 1.098756400877834612e-02, 4.349670811997073672e-02, 1.220190197512801764e-02, 8.792977322604242363e-03, 9.334308705193855929e-03, 8.558888076079004814e-03, 1.561082662765179291e-02, 1.063643013899048979e-02, 2.538405267008046751e-02, 1.103145574250182816e-02, 4.115581565471836123e-02, 3.546452084857351639e-02, 9.553767373811266131e-03
3.031455742501828685e-02, 6.405267008046817978e-02, 4.911485003657644482e-02, 2.989027066569129379e-02, 1.067300658376005851e-01, 1.384784198975859415e-01, 1.380541331382589554e-01, 2.968544257498171093e-02, 1.467446964155084133e-01, 9.188002926115582114e-02, 1.098024871982443279e-01, 5.504023408924652722e-02, 2.133869787856620404e-01, 5.897585954645208350e-02, 4.318946598390636243e-02, 4.648134601316752240e-02, 4.198975859546452000e-02, 7.694220921726407925e-02, 5.239209948792977051e-02, 1.266715435259692657e-01, 5.331382589612290029e-02, 2.052231163130943670e-01, 1.740892465252377452e-01, 4.844184345281638687e-02
1.767373811265544881e-02, 3.735186539868325106e-02, 2.870519385515727870e-02, 1.773226042428675819e-02, 6.311631309436722959e-02, 8.005852231163131105e-02, 8.140453547915142696e-02, 1.748354059985369330e-02, 8.471104608632040733e-02, 5.476225310899780763e-02, 6.433065106071689243e-02, 3.230431602048280948e-02, 1.260863204096561718e-01, 3.485003657644476782e-02, 2.522311631309436669e-02, 2.702267739575713382e-02, 2.493050475493781976e-02, 4.474030724213606119e-02, 3.032918800292611419e-02, 7.284564740307242214e-02, 3.164594001463057887e-02, 1.184784198975859515e-01, 1.017556693489392872e-01, 2.803218727139722075e-02
2.225310899780541182e-02, 4.725676664228237178e-02, 3.664959765910753148e-02, 2.229700073152889386e-02, 7.937088514996341881e-02, 1.028968544257498202e-01, 1.022823701536210717e-01, 2.190197512801755550e-02, 1.085735186539868308e-01, 6.795903438185808831e-02, 8.204828090709583022e-02, 4.073152889539136817e-02, 1.588588149231894564e-01, 4.418434528163862202e-02, 3.221653255303584540e-02, 3.471836137527432170e-02, 3.114850036576444908e-02, 5.695683979517190965e-02, 3.903438185808339594e-02, 9.353328456474030439e-02, 3.985369422092172736e-02, 1.515142648134601422e-01, 1.297732260424286632e-01, 3.572787125091440863e-02
1.957571324067300736e-02, 4.023408924652523838e-02, 3.072421360643745256e-02, 1.913679590343818696e-02, 6.836869056327725402e-02, 8.643745427944403426e-02, 8.828090709583027995e-02, 1.881492318946598533e-02, 9.161667885881492890e-02, 5.862472567666422718e-02, 6.997805413313826217e-02, 3.552304316020482577e-02, 1.353913679590343921e-01, 3.757132406730066126e-02, 2.744696415508412687e-02, 2.904169714703730767e-02, 2.648134601316751852e-02, 4.810534016093635790e-02, 3.297732260424286743e-02, 7.865398683247988576e-02, 3.451353328456473885e-02, 1.276664228237015253e-01, 1.100804681784930544e-01, 3.085588880760790215e-02
3.831748354059985595e-02, 8.070226773957571431e-02, 6.196049743964886919e-02, 3.783467446964155351e-02, 1.351719092904169750e-01, 1.742209217264081844e-01, 1.750694952450621844e-01, 3.754206291148500657e-02, 1.844184345281638659e-01, 1.165325530358449213e-01, 1.385954645208485603e-01, 6.989027066569129809e-02, 2.712948061448427484e-01, 7.422092172640819274e-02, 5.451353328456474273e-02, 5.913679590343818432e-02, 5.312362838332113785e-02, 9.722019019751279578e-02, 6.611558156547184262e-02, 1.583613752743233405e-01, 6.781272860277981485e-02, 2.573518653986832661e-01, 2.204535479151426558e-01, 6.159473299195318552e-02
1.400146305779078303e-02, 3.016825164594001338e-02, 2.333577176298463896e-02, 1.413313825896122915e-02, 5.057790782735917950e-02, 6.498902706656912998e-02, 6.503291880029260508e-02, 1.411850768105340180e-02, 6.882223847841989484e-02, 4.399414776883686651e-02, 5.211411850768105092e-02, 2.633504023408924505e-02, 1.011704462326261933e-01, 2.798829553767373871e-02, 2.027798098024872001e-02, 2.223847841989758448e-02, 2.024871982443306531e-02, 3.632772494513532985e-02, 2.488661302121433772e-02, 5.929773226042428513e-02, 2.513533284564740261e-02, 9.647403072421360803e-02, 8.200438917337235512e-02, 2.256035113386978957e-02
1.144111192392099560e-02, 2.435991221653255323e-02, 1.931236283833211512e-02, 1.155815654718361438e-02, 4.084857351865398695e-02, 5.407461594732992233e-02, 5.274323335771762683e-02, 1.138258961228968622e-02, 5.613752743233357823e-02, 3.518653986832479680e-02, 4.244330651060716775e-02, 2.089246525237746857e-02, 8.229700073152890205e-02, 2.297000731528895529e-02, 1.670811997073884392e-02, 1.799561082662765044e-02, 1.590343818580833984e-02, 2.961228968544257420e-02, 2.042428675932699347e-02, 4.833942940746159544e-02, 2.079005120702267714e-02, 7.828822238478419515e-02, 6.788588149231894464e-02, 1.849305047549378370e-02
1.188002926115581601e-02, 2.512070226773957526e-02, 1.928310168251646042e-02, 1.188002926115581601e-02, 4.215069495245062081e-02, 5.448427212874908804e-02, 5.433796634967081457e-02, 1.152889539136795968e-02, 5.746891002194586678e-02, 3.610826627651791965e-02, 4.324798829553767182e-02, 2.163862472567666326e-02, 8.438917337234820570e-02, 2.346744696415508508e-02, 1.694220921726408147e-02, 1.836137527432333411e-02, 1.650329188002926106e-02, 3.041697147037307827e-02, 2.045354791514264817e-02, 4.968544257498171135e-02, 2.096561814191660530e-02, 8.039502560351133309e-02, 6.833942940746159933e-02, 1.904901243599122287e-02
... 15 more rows
